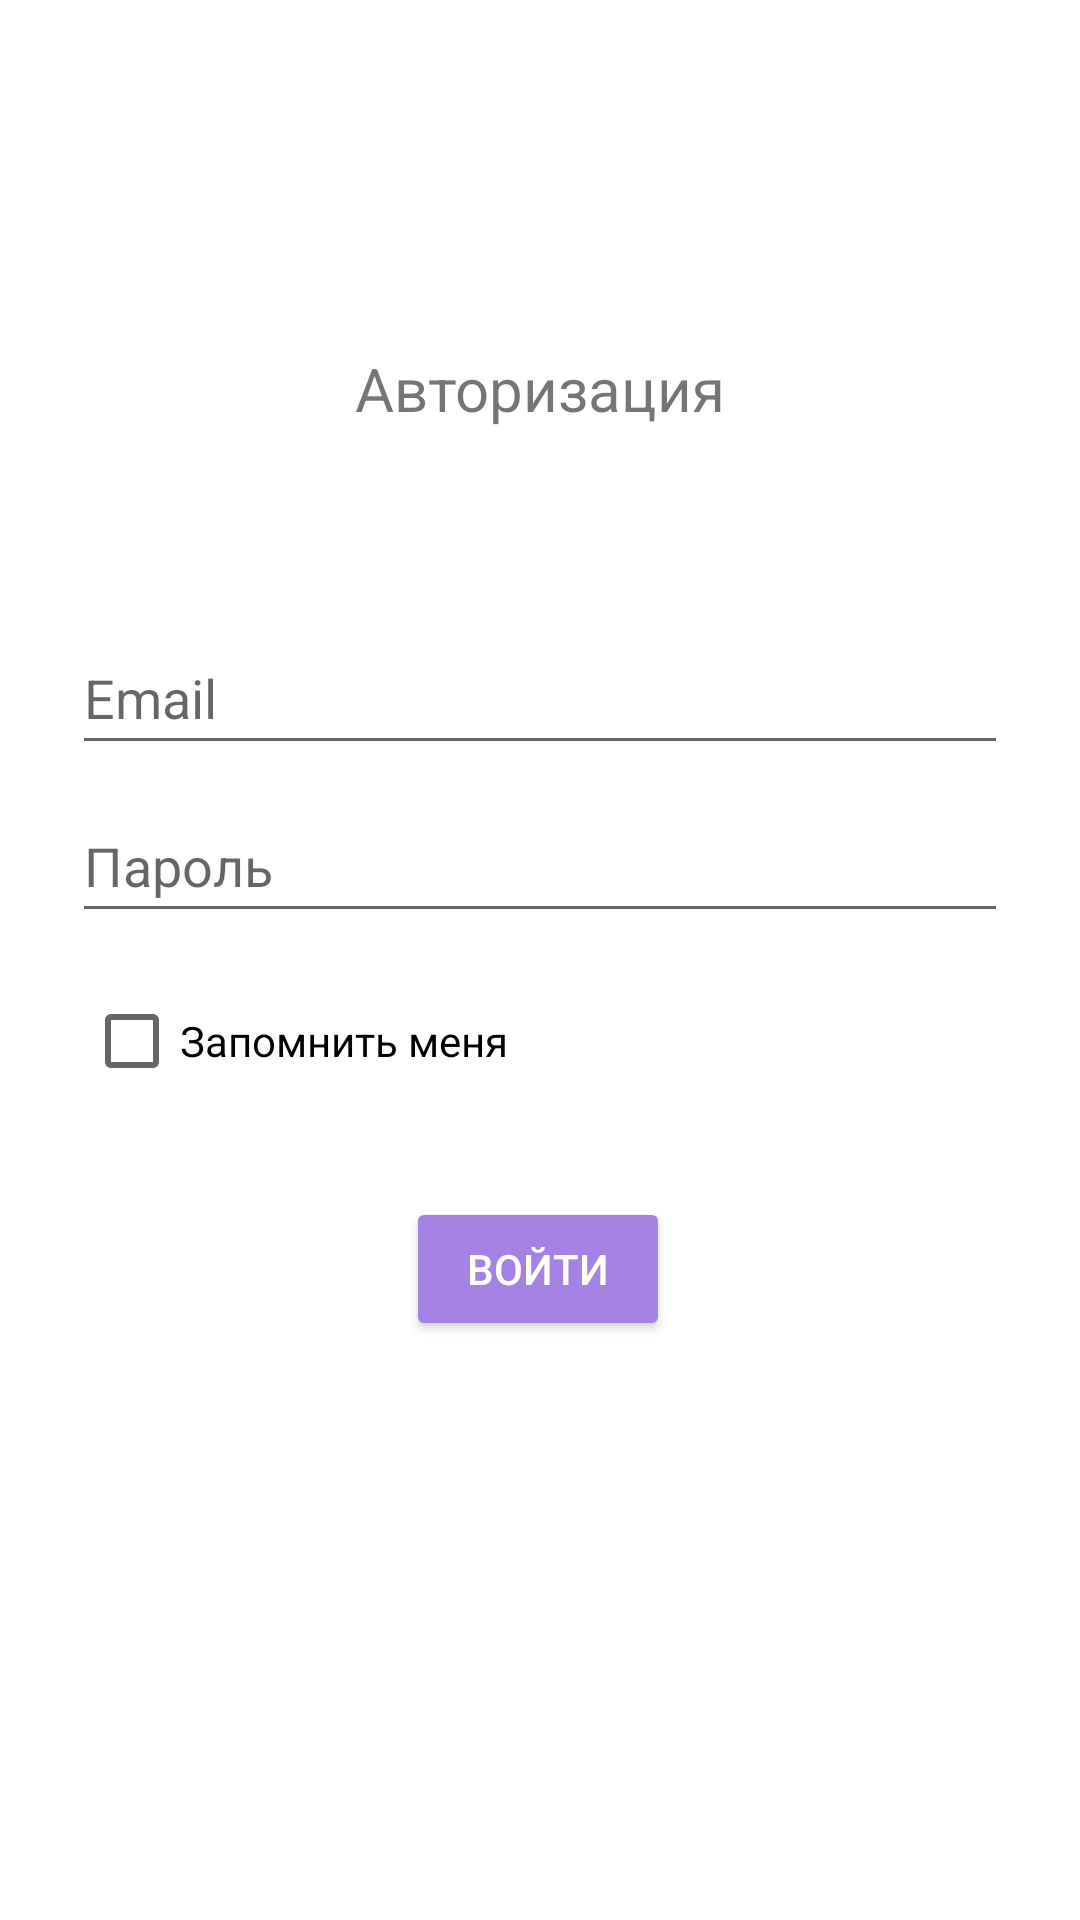

Write the Android layout XML for this screen, with the resource values it uses.
<!-- AndroidManifest.xml: application theme Theme.MemoriesMap -->
<!-- res/layout/authorization_fragment.xml -->
<?xml version="1.0" encoding="utf-8"?>
<androidx.constraintlayout.widget.ConstraintLayout xmlns:android="http://schemas.android.com/apk/res/android"
    xmlns:app="http://schemas.android.com/apk/res-auto"
    xmlns:tools="http://schemas.android.com/tools"
    android:id="@+id/container"
    android:layout_width="match_parent"
    android:layout_height="match_parent"
    android:paddingLeft="@dimen/fragment_horizontal_margin"
    android:paddingTop="@dimen/fragment_vertical_margin"
    android:paddingRight="@dimen/fragment_horizontal_margin"
    android:paddingBottom="@dimen/fragment_vertical_margin"
    tools:context=".ui.login.AuthorizationFragment">

    <EditText
        android:id="@+id/authEmailEditText"
        android:layout_width="0dp"
        android:layout_height="wrap_content"
        android:layout_marginStart="24dp"
        android:layout_marginTop="64dp"
        android:layout_marginEnd="24dp"
        android:autofillHints="no"
        android:hint="@string/prompt_email"
        android:inputType="textEmailAddress"
        android:minHeight="48dp"
        android:selectAllOnFocus="true"
        app:layout_constraintEnd_toEndOf="parent"
        app:layout_constraintStart_toStartOf="parent"
        app:layout_constraintTop_toBottomOf="@+id/authorizationTextView" />

    <EditText
        android:id="@+id/authPasswordEditText"
        android:layout_width="0dp"
        android:layout_height="wrap_content"
        android:layout_marginStart="24dp"
        android:layout_marginTop="8dp"
        android:layout_marginEnd="24dp"
        android:autofillHints="no"
        android:hint="@string/prompt_password"
        android:imeActionLabel="@string/action_sign_in_short"
        android:imeOptions="actionDone"
        android:inputType="textPassword"
        android:minHeight="48dp"
        android:selectAllOnFocus="true"
        app:layout_constraintEnd_toEndOf="parent"
        app:layout_constraintStart_toStartOf="parent"
        app:layout_constraintTop_toBottomOf="@+id/authEmailEditText" />

    <Button
        android:id="@+id/authorizationBtn"
        android:layout_width="wrap_content"
        android:layout_height="wrap_content"
        android:layout_gravity="start"
        android:layout_marginStart="48dp"
        android:layout_marginTop="16dp"
        android:layout_marginEnd="48dp"
        android:layout_marginBottom="64dp"
        android:backgroundTint="@color/lilac"
        android:text="@string/login_btn_text"
        android:textColor="#FFFFFF"
        app:layout_constraintBottom_toBottomOf="parent"
        app:layout_constraintEnd_toEndOf="parent"
        app:layout_constraintHorizontal_bias="0.497"
        app:layout_constraintStart_toStartOf="parent"
        app:layout_constraintTop_toBottomOf="@+id/authPasswordEditText"
        app:layout_constraintVertical_bias="0.358" />

    <TextView
        android:id="@+id/authorizationTextView"
        android:layout_width="wrap_content"
        android:layout_height="wrap_content"
        android:layout_marginTop="116dp"
        android:text="@string/authorization_text_view"
        android:textSize="20sp"
        app:layout_constraintEnd_toEndOf="parent"
        app:layout_constraintStart_toStartOf="parent"
        app:layout_constraintTop_toTopOf="parent" />

    <CheckBox
        android:id="@+id/rememberMeCheckBox"
        android:layout_width="wrap_content"
        android:layout_height="wrap_content"
        android:layout_marginStart="28dp"
        android:layout_marginTop="12dp"
        android:text="@string/authorization_checkbox_text"
        app:layout_constraintStart_toStartOf="parent"
        app:layout_constraintTop_toBottomOf="@+id/authPasswordEditText" />

</androidx.constraintlayout.widget.ConstraintLayout>
<!-- resources referenced by this layout -->
<resources>
  <color name="lilac">#FFA481E3</color>
  <string name="action_sign_in_short">Sign in</string>
  <string name="authorization_checkbox_text">Запомнить меня</string>
  <string name="authorization_text_view">Авторизация</string>
  <string name="login_btn_text">Войти</string>
  <string name="prompt_email">Email</string>
  <string name="prompt_password">Пароль</string>
  <style name="Theme.MemoriesMap" parent="Theme.MaterialComponents.DayNight.DarkActionBar">
          
          <item name="colorPrimary">@color/lilac</item>
          <item name="colorPrimaryVariant">@color/lilac2</item>
          <item name="colorOnPrimary">@color/white</item>
          
          <item name="colorSecondary">@color/teal_200</item>
          <item name="colorSecondaryVariant">@color/teal_700</item>
          <item name="colorOnSecondary">@color/black</item>
          
          <item name="android:statusBarColor" tools:targetApi="l">?attr/colorPrimaryVariant</item>
          
      </style>
  <color name="lilac2">#FF8055CC</color>
  <color name="white">#FFFFFFFF</color>
  <color name="teal_200">#FF03DAC5</color>
  <color name="teal_700">#FF018786</color>
  <color name="black">#FF000000</color>
</resources>
